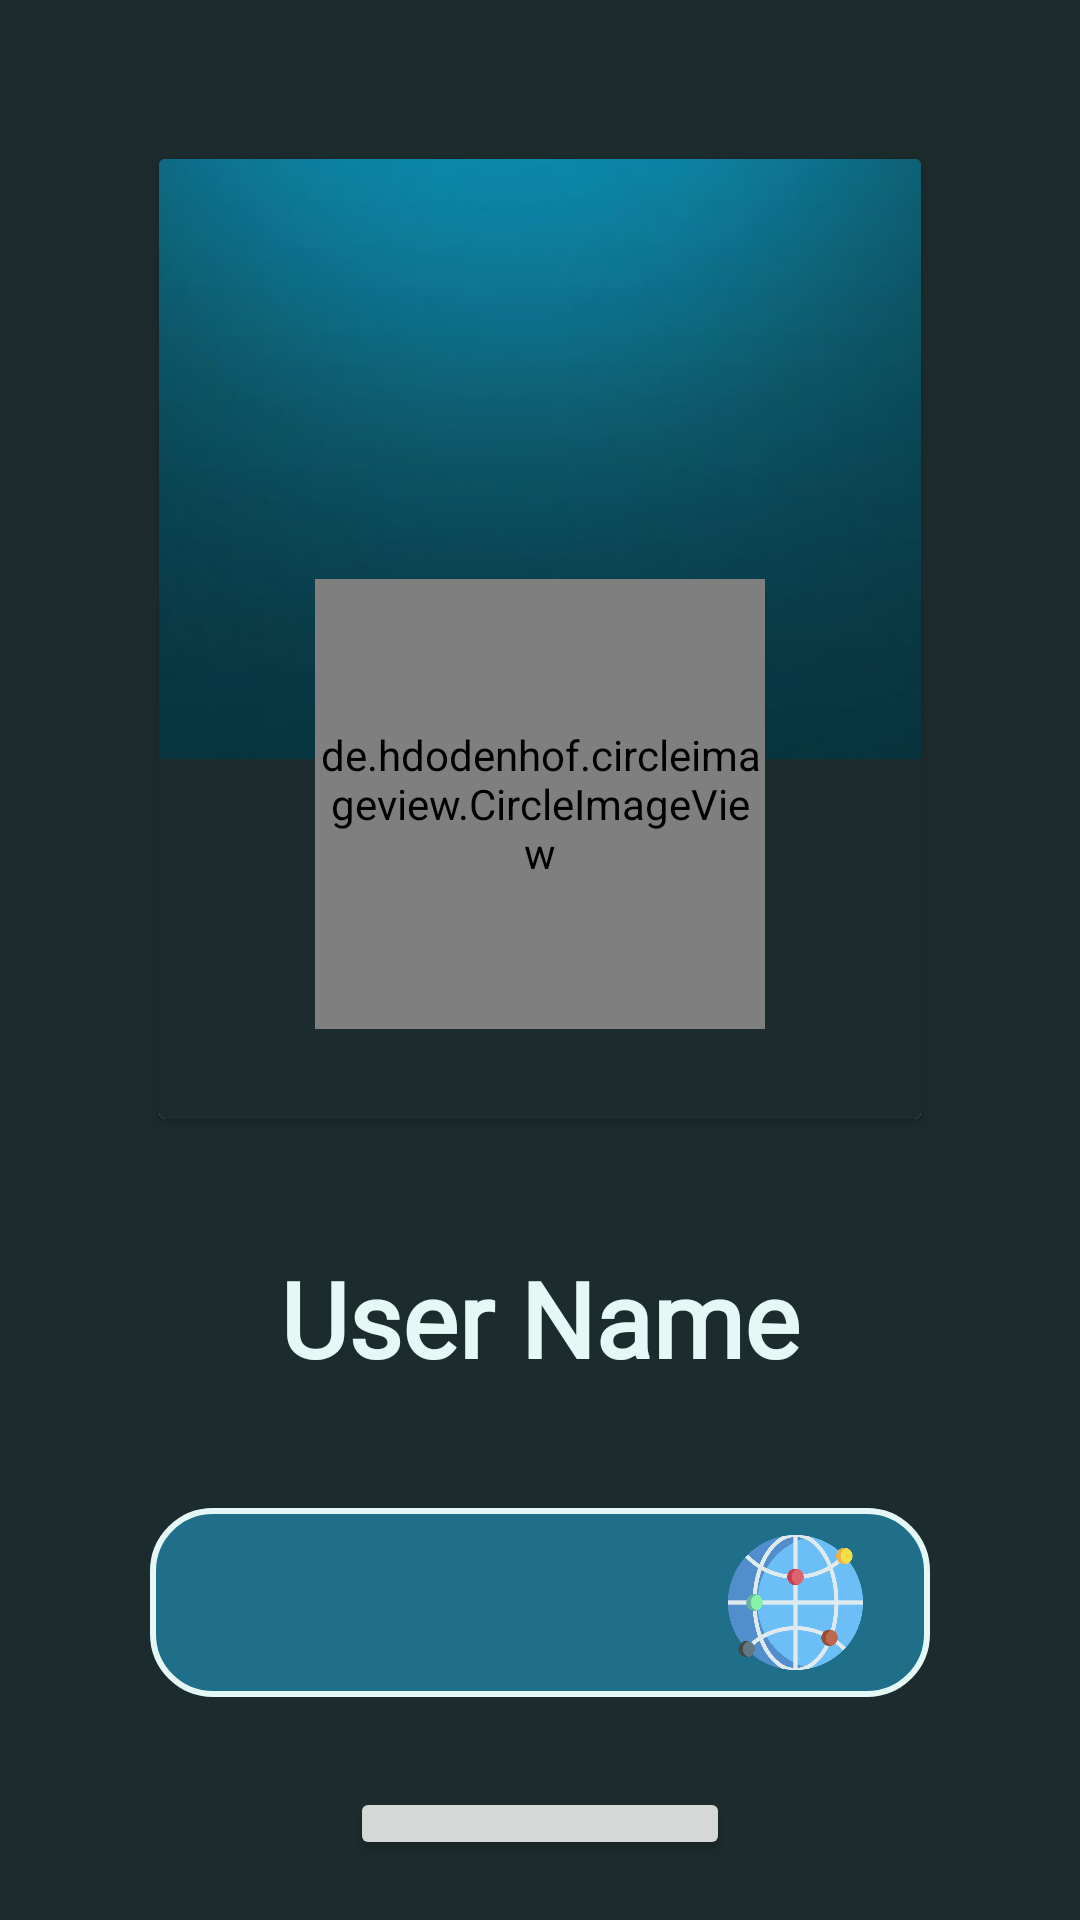

Android layout source for this screen:
<!-- AndroidManifest.xml: application theme Theme.AaoBaatKarain.NoActionBar -->
<!-- res/layout/activity_visit_user_profile.xml -->
<?xml version="1.0" encoding="utf-8"?>
<RelativeLayout xmlns:android="http://schemas.android.com/apk/res/android"
    xmlns:app="http://schemas.android.com/apk/res-auto"
    xmlns:tools="http://schemas.android.com/tools"
    android:layout_width="match_parent"
    android:layout_height="match_parent"
    android:padding="20dp"
    tools:context=".VisitUserProfileActivity"
    android:background="@color/colorPrimary"
    >

    <androidx.cardview.widget.CardView
        android:id="@+id/cv1"
        android:layout_width="match_parent"
        android:layout_height="wrap_content"
        android:layout_margin="33dp"
        >

        <RelativeLayout
            android:background="@color/colorPrimary"
            android:layout_width="match_parent"
            android:layout_height="wrap_content"
            android:paddingBottom="30dp">

            <ImageView
                android:id="@+id/cover_image_visit"
                android:layout_width="match_parent"
                android:layout_height="200dp"
                android:scaleType="centerCrop"
                android:src="@drawable/cover" />

            <de.hdodenhof.circleimageview.CircleImageView
                android:id="@+id/profile_image_visit"
                android:layout_width="150dp"
                android:layout_height="150dp"
                android:layout_centerHorizontal="true"
                android:layout_marginTop="140dp"
                android:scaleType="centerCrop"
                android:src="@drawable/placeholder">

            </de.hdodenhof.circleimageview.CircleImageView>

        </RelativeLayout>

    </androidx.cardview.widget.CardView>
    <TextView
        android:id="@+id/usernameProf_visit"
        android:layout_width="wrap_content"
        android:layout_height="wrap_content"
        android:layout_marginBottom="10dp"
        android:layout_marginTop="10dp"
        android:fontFamily="@font/gotham"
        android:text="@string/username"
        android:textColor="@color/colorBasic"
        android:textSize="35sp"
        android:textStyle="bold"
        android:layout_below="@+id/cv1"
        android:layout_centerHorizontal="true"
        />
    <LinearLayout
        android:id="@+id/layout_links"
        android:layout_width="match_parent"
        android:layout_height="wrap_content"
        android:layout_below="@+id/usernameProf_visit"
        android:layout_marginTop="30dp"
        android:layout_marginStart="30dp"
        android:layout_marginEnd="30dp"
        android:layout_marginBottom="30dp"
        android:background="@drawable/overlayer"
        android:gravity="center"
        android:orientation="horizontal"
        android:padding="6dp">

        <ImageView
            android:id="@+id/fb_visit"
            android:layout_width="45dp"
            android:layout_height="45dp"
            android:layout_gravity="center"
            android:layout_marginStart="35dp"
            android:layout_marginTop="3dp"
            android:layout_marginEnd="40dp"
            android:layout_marginBottom="3dp"
            android:scaleType="centerCrop"
            android:src="@drawable/facebook" />

        <ImageView
            android:id="@+id/insta_visit"
            android:layout_width="45dp"
            android:layout_height="45dp"
            android:layout_gravity="center"
            android:layout_marginTop="3dp"
            android:layout_marginEnd="40dp"
            android:layout_marginBottom="3dp"
            android:scaleType="centerCrop"
            android:src="@drawable/instagram" />

        <ImageView
            android:id="@+id/web_visit"
            android:layout_width="45dp"
            android:layout_height="45dp"
            android:layout_gravity="center"
            android:layout_marginTop="3dp"
            android:layout_marginEnd="35dp"
            android:layout_marginBottom="3dp"
            android:scaleType="centerCrop"
            android:src="@drawable/internet" />
    </LinearLayout>

    <Button
        android:id="@+id/send_msg_btn"
        android:layout_width="wrap_content"
        android:layout_height="wrap_content"
        android:layout_centerHorizontal="true"
        android:textColor="@color/colorPrimary"
        android:layout_below="@+id/layout_links"
        android:text="@string/send_message"
        android:textAllCaps="false"

        />


</RelativeLayout>
<!-- resources referenced by this layout -->
<resources>
  <color name="colorBasic">#e4f9f5</color>
  <color name="colorPrimary">#1c2b2d</color>
  <!-- drawable cover: jpg bitmap (drawable, 5486 bytes) -->
  <!-- drawable internet: png bitmap (drawable, 46430 bytes) -->
  <!-- drawable overlayer (drawable) -->
  <?xml version="1.0" encoding="utf-8"?>
  <shape xmlns:android="http://schemas.android.com/apk/res/android"
      android:shape="rectangle">
      <corners android:radius="20dp"/>
      <solid android:color="@color/colorPrimaryDark"/>
      <stroke android:color="@color/colorBasic" android:width="2dp"/>
  </shape>
  <string name="send_message">SEND MESSAGE</string>
  <string name="username">User Name</string>
  <style name="Theme.AaoBaatKarain.NoActionBar">
          <item name="windowActionBar">false</item>
          <item name="windowNoTitle">true</item>
      </style>
  <color name="colorPrimaryDark">#1f6f8b</color>
</resources>
